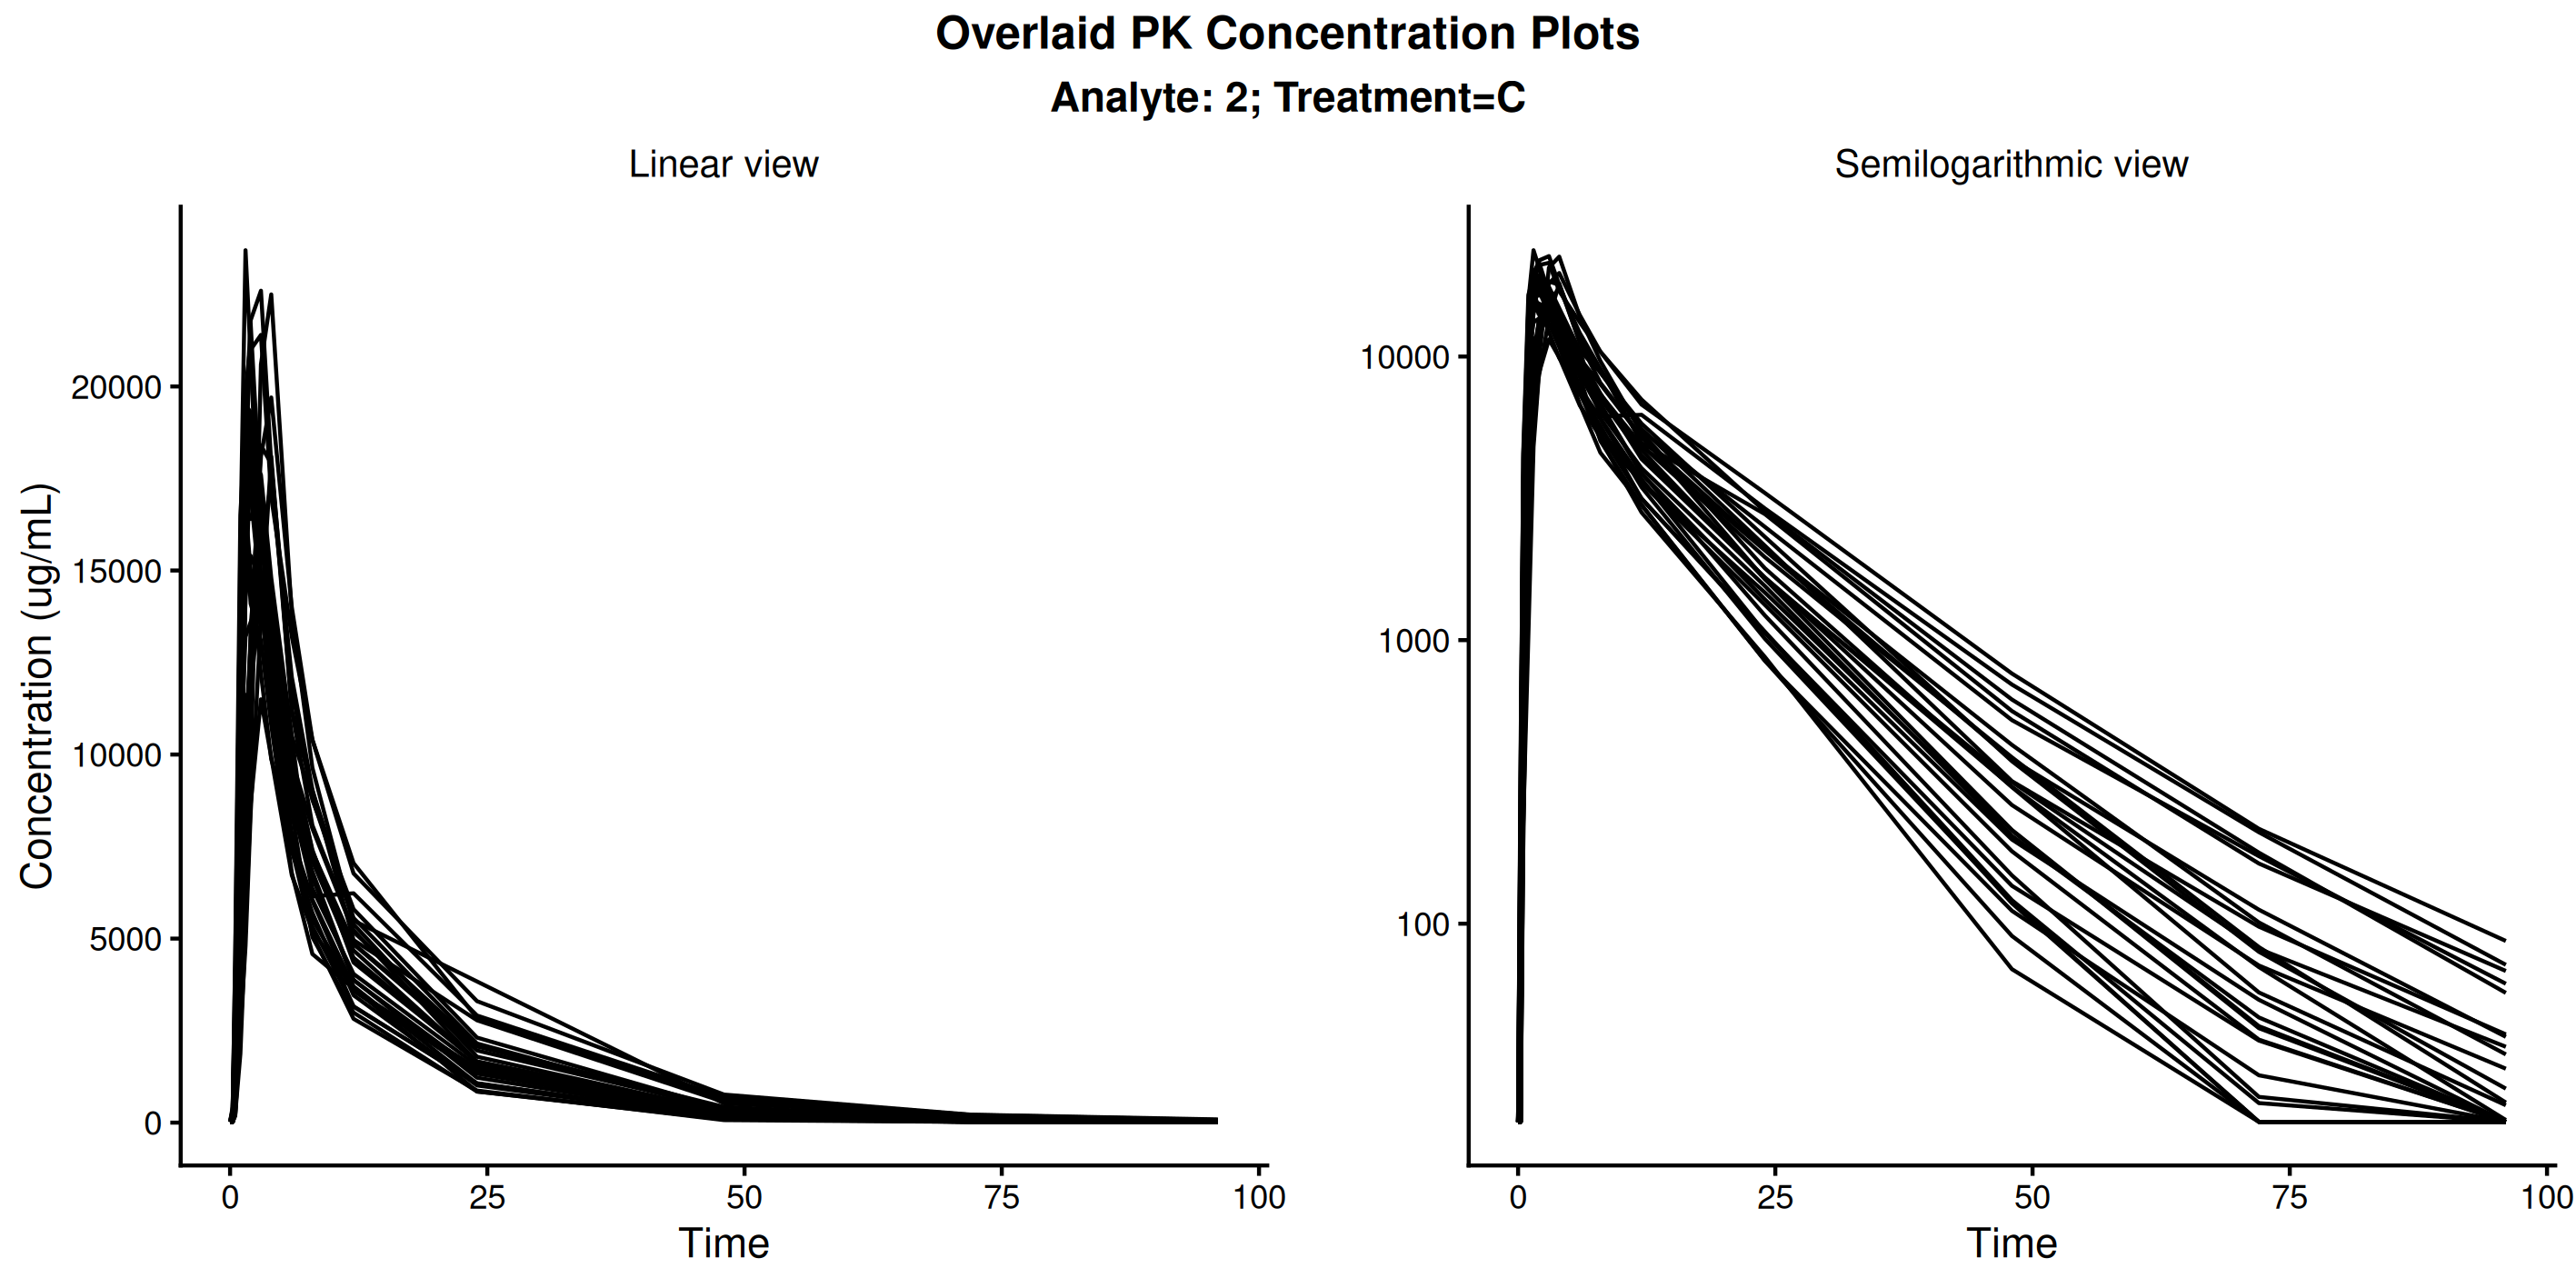

Data behind this chart, as committed beside it:
usubjid, trta, order, parcat1, atpt, t, aval, concen
Study001_1001001, C, 2, DRUG ANAL 2 Plasma, 0 HOURS PRE DOSE, 0, 0, 20
Study001_1001001, C, 2, DRUG ANAL 2 Plasma, 0.25 HOURS POST DOSE, 0.25, 0, 20
Study001_1001001, C, 2, DRUG ANAL 2 Plasma, 0.5 HOURS POST DOSE, 0.5, 331, 331
Study001_1001001, C, 2, DRUG ANAL 2 Plasma, 1 HOURS POST DOSE, 1, 4290, 4290
Study001_1001001, C, 2, DRUG ANAL 2 Plasma, 1.5 HOURS POST DOSE, 1.5, 9140, 9140
Study001_1001001, C, 2, DRUG ANAL 2 Plasma, 2 HOURS POST DOSE, 2, 13300, 13300
Study001_1001001, C, 2, DRUG ANAL 2 Plasma, 3 HOURS POST DOSE, 3, 18100, 18100
Study001_1001001, C, 2, DRUG ANAL 2 Plasma, 4 HOURS POST DOSE, 4, 19700, 19700
Study001_1001001, C, 2, DRUG ANAL 2 Plasma, 6 HOURS POST DOSE, 6, 14000, 14000
Study001_1001001, C, 2, DRUG ANAL 2 Plasma, 8 HOURS POST DOSE, 8, 10400, 10400
Study001_1001001, C, 2, DRUG ANAL 2 Plasma, 12 HOURS POST DOSE, 12, 7050, 7050
Study001_1001001, C, 2, DRUG ANAL 2 Plasma, 24 HOURS POST DOSE, 24, 2840, 2840
Study001_1001001, C, 2, DRUG ANAL 2 Plasma, 48 HOURS POST DOSE, 48, 617, 617
Study001_1001001, C, 2, DRUG ANAL 2 Plasma, 72 HOURS POST DOSE, 72, 178, 178
Study001_1001001, C, 2, DRUG ANAL 2 Plasma, 96 HOURS POST DOSE, 96, 57, 57
Study001_1001002, C, 2, DRUG ANAL 2 Plasma, 0 HOURS PRE DOSE, 0, 0, 20
Study001_1001002, C, 2, DRUG ANAL 2 Plasma, 0.25 HOURS POST DOSE, 0.25, 0, 20
Study001_1001002, C, 2, DRUG ANAL 2 Plasma, 0.5 HOURS POST DOSE, 0.5, 220, 220
Study001_1001002, C, 2, DRUG ANAL 2 Plasma, 1 HOURS POST DOSE, 1, 1870, 1870
Study001_1001002, C, 2, DRUG ANAL 2 Plasma, 1.5 HOURS POST DOSE, 1.5, 5310, 5310
Study001_1001002, C, 2, DRUG ANAL 2 Plasma, 2 HOURS POST DOSE, 2, 8670, 8670
Study001_1001002, C, 2, DRUG ANAL 2 Plasma, 3 HOURS POST DOSE, 3, 11500, 11500
Study001_1001002, C, 2, DRUG ANAL 2 Plasma, 4 HOURS POST DOSE, 4, 9930, 9930
Study001_1001002, C, 2, DRUG ANAL 2 Plasma, 6 HOURS POST DOSE, 6, 6720, 6720
Study001_1001002, C, 2, DRUG ANAL 2 Plasma, 8 HOURS POST DOSE, 8, 5220, 5220
Study001_1001002, C, 2, DRUG ANAL 2 Plasma, 12 HOURS POST DOSE, 12, 3610, 3610
Study001_1001002, C, 2, DRUG ANAL 2 Plasma, 24 HOURS POST DOSE, 24, 1470, 1470
Study001_1001002, C, 2, DRUG ANAL 2 Plasma, 48 HOURS POST DOSE, 48, 213, 213
Study001_1001002, C, 2, DRUG ANAL 2 Plasma, 72 HOURS POST DOSE, 72, 42.8, 42.8
Study001_1001002, C, 2, DRUG ANAL 2 Plasma, 96 HOURS POST DOSE, 96, 0, 20
Study001_1001003, C, 2, DRUG ANAL 2 Plasma, 0 HOURS PRE DOSE, 0, 0, 20
Study001_1001003, C, 2, DRUG ANAL 2 Plasma, 0.25 HOURS POST DOSE, 0.25, 28.4, 28.4
Study001_1001003, C, 2, DRUG ANAL 2 Plasma, 0.5 HOURS POST DOSE, 0.5, 882, 882
Study001_1001003, C, 2, DRUG ANAL 2 Plasma, 1 HOURS POST DOSE, 1, 11400, 11400
Study001_1001003, C, 2, DRUG ANAL 2 Plasma, 1.5 HOURS POST DOSE, 1.5, 19200, 19200
Study001_1001003, C, 2, DRUG ANAL 2 Plasma, 2 HOURS POST DOSE, 2, 21700, 21700
Study001_1001003, C, 2, DRUG ANAL 2 Plasma, 3 HOURS POST DOSE, 3, 16700, 16700
Study001_1001003, C, 2, DRUG ANAL 2 Plasma, 4 HOURS POST DOSE, 4, 14000, 14000
Study001_1001003, C, 2, DRUG ANAL 2 Plasma, 6 HOURS POST DOSE, 6, 8750, 8750
Study001_1001003, C, 2, DRUG ANAL 2 Plasma, 8 HOURS POST DOSE, 8, 6820, 6820
Study001_1001003, C, 2, DRUG ANAL 2 Plasma, 12 HOURS POST DOSE, 12, 3880, 3880
Study001_1001003, C, 2, DRUG ANAL 2 Plasma, 24 HOURS POST DOSE, 24, 1220, 1220
Study001_1001003, C, 2, DRUG ANAL 2 Plasma, 48 HOURS POST DOSE, 48, 148, 148
Study001_1001003, C, 2, DRUG ANAL 2 Plasma, 72 HOURS POST DOSE, 72, 24.5, 24.5
Study001_1001003, C, 2, DRUG ANAL 2 Plasma, 96 HOURS POST DOSE, 96, 0, 20
Study001_1001005, C, 2, DRUG ANAL 2 Plasma, 0 HOURS PRE DOSE, 0, 0, 20
Study001_1001005, C, 2, DRUG ANAL 2 Plasma, 0.25 HOURS POST DOSE, 0.25, 252, 252
Study001_1001005, C, 2, DRUG ANAL 2 Plasma, 0.5 HOURS POST DOSE, 0.5, 4550, 4550
Study001_1001005, C, 2, DRUG ANAL 2 Plasma, 1 HOURS POST DOSE, 1, 16500, 16500
Study001_1001005, C, 2, DRUG ANAL 2 Plasma, 1.5 HOURS POST DOSE, 1.5, 19100, 19100
Study001_1001005, C, 2, DRUG ANAL 2 Plasma, 2 HOURS POST DOSE, 2, 17900, 17900
Study001_1001005, C, 2, DRUG ANAL 2 Plasma, 3 HOURS POST DOSE, 3, 14600, 14600
Study001_1001005, C, 2, DRUG ANAL 2 Plasma, 4 HOURS POST DOSE, 4, 11900, 11900
Study001_1001005, C, 2, DRUG ANAL 2 Plasma, 6 HOURS POST DOSE, 6, 7680, 7680
Study001_1001005, C, 2, DRUG ANAL 2 Plasma, 8 HOURS POST DOSE, 8, 5330, 5330
Study001_1001005, C, 2, DRUG ANAL 2 Plasma, 12 HOURS POST DOSE, 12, 3160, 3160
Study001_1001005, C, 2, DRUG ANAL 2 Plasma, 24 HOURS POST DOSE, 24, 1060, 1060
Study001_1001005, C, 2, DRUG ANAL 2 Plasma, 48 HOURS POST DOSE, 48, 136, 136
Study001_1001005, C, 2, DRUG ANAL 2 Plasma, 72 HOURS POST DOSE, 72, 38.7, 38.7
Study001_1001005, C, 2, DRUG ANAL 2 Plasma, 96 HOURS POST DOSE, 96, 0, 20
... 341 more rows
